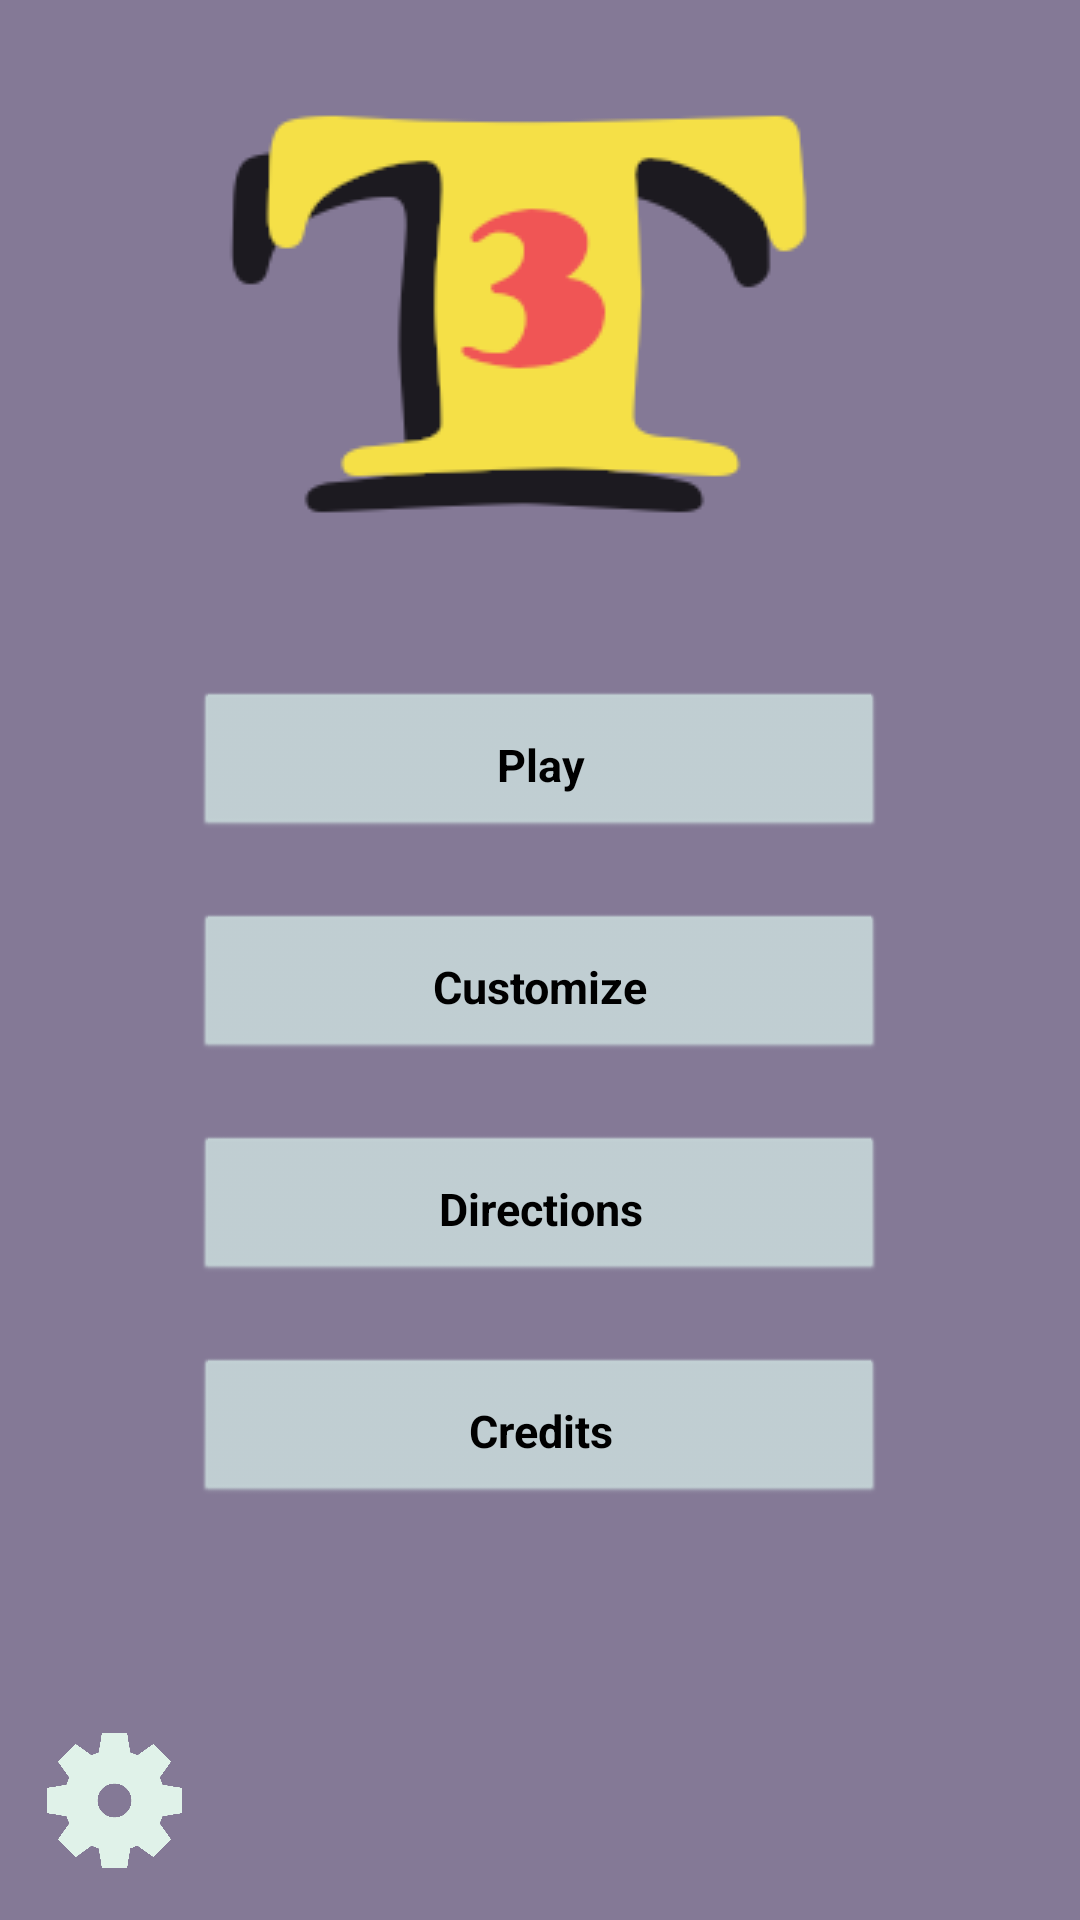

The Android layout XML behind this screen, and the referenced resources:
<!-- AndroidManifest.xml: activity theme T3_Theme -->
<!-- res/layout/activity_main.xml -->
<?xml version="1.0" encoding="utf-8"?>
<android.support.constraint.ConstraintLayout xmlns:android="http://schemas.android.com/apk/res/android"
    xmlns:app="http://schemas.android.com/apk/res-auto"
    xmlns:tools="http://schemas.android.com/tools"
    android:layout_width="match_parent"
    android:layout_height="match_parent"
    tools:context=".MainActivity">

    <Button
        android:id="@+id/button"
        style="@style/Main_Menu_Buttons"
        android:layout_width="0dp"
        android:layout_height="50dp"
        android:onClick="playMenu"
        android:text="@string/MainActivity.button.play"
        app:layout_constraintBottom_toBottomOf="parent"
        app:layout_constraintEnd_toStartOf="@+id/guideline9"
        app:layout_constraintStart_toStartOf="@+id/guideline8"
        app:layout_constraintTop_toTopOf="parent"
        app:layout_constraintVertical_bias="0.39" />

    <Button
        android:id="@+id/button2"
        style="@style/Main_Menu_Buttons"
        android:layout_width="0dp"
        android:layout_height="50dp"
        android:layout_marginTop="24dp"
        android:onClick="themesMenu"
        android:text="@string/MainActivity.button.customize"
        app:layout_constraintEnd_toStartOf="@+id/guideline9"
        app:layout_constraintStart_toStartOf="@+id/guideline8"
        app:layout_constraintTop_toBottomOf="@+id/button" />

    <Button
        android:id="@+id/button3"
        style="@style/Main_Menu_Buttons"
        android:layout_width="0dp"
        android:layout_height="50dp"
        android:layout_marginTop="24dp"
        android:onClick="directionsMenu"
        android:text="@string/MainActivity.button.directions"
        app:layout_constraintEnd_toStartOf="@+id/guideline9"
        app:layout_constraintStart_toStartOf="@+id/guideline8"
        app:layout_constraintTop_toBottomOf="@+id/button2" />

    <Button
        android:id="@+id/button4"
        style="@style/Main_Menu_Buttons"
        android:layout_width="0dp"
        android:layout_height="50dp"
        android:layout_marginTop="24dp"
        android:onClick="credits"
        android:text="@string/MainActivity.button.credits"
        app:layout_constraintEnd_toStartOf="@+id/guideline9"
        app:layout_constraintStart_toStartOf="@+id/guideline8"
        app:layout_constraintTop_toBottomOf="@+id/button3" />

    <ImageButton
        android:id="@+id/imageButton"
        android:layout_width="45dp"
        android:layout_height="45dp"
        android:layout_marginBottom="8dp"
        android:layout_marginTop="8dp"
        android:background="@color/Background"
        android:contentDescription="@string/MainActivity.imageButton.cog.description"
        android:onClick="mainSettings"
        android:scaleType="fitXY"
        android:tint="@color/Buttons"
        app:layout_constraintBottom_toBottomOf="parent"
        app:layout_constraintEnd_toEndOf="parent"
        app:layout_constraintHorizontal_bias="0.05"
        app:layout_constraintStart_toStartOf="parent"
        app:layout_constraintTop_toTopOf="parent"
        app:layout_constraintVertical_bias="0.984"
        app:srcCompat="@drawable/gear" />

    <ImageView
        android:id="@+id/imageView2"
        android:layout_width="wrap_content"
        android:layout_height="wrap_content"
        android:layout_marginBottom="20dp"
        android:layout_marginTop="16dp"
        android:contentDescription="@string/MainActivity.image.logo.description"
        app:layout_constraintBottom_toTopOf="@+id/button"
        app:layout_constraintEnd_toEndOf="parent"
        app:layout_constraintStart_toStartOf="parent"
        app:layout_constraintTop_toTopOf="parent"
        app:layout_constraintVertical_bias="0.188"
        app:srcCompat="@drawable/t3_logo" />

    <android.support.constraint.Guideline
        android:id="@+id/guideline8"
        android:layout_width="wrap_content"
        android:layout_height="wrap_content"
        android:orientation="vertical"
        app:layout_constraintGuide_percent=".18" />

    <android.support.constraint.Guideline
        android:id="@+id/guideline9"
        android:layout_width="wrap_content"
        android:layout_height="wrap_content"
        android:orientation="vertical"
        app:layout_constraintGuide_percent=".82" />


</android.support.constraint.ConstraintLayout>


<!-- resources referenced by this layout -->
<resources>
  <color name="Background">#847996</color>
  <color name="Buttons">#e0f2e9</color>
  <!-- drawable gear: png bitmap (drawable, 22786 bytes) -->
  <!-- drawable t3_logo: png bitmap (drawable, 16432 bytes) -->
  <string name="MainActivity.button.credits">Credits</string>
  <string name="MainActivity.button.customize">Customize</string>
  <string name="MainActivity.button.directions">Directions</string>
  <string name="MainActivity.button.play">Play</string>
  <string name="MainActivity.image.logo.description">A picture of a T with a 3 in its trunk</string>
  <string name="MainActivity.imageButton.cog.description">Simple 2D depiction of a cog or gear</string>
  <style name="Main_Menu_Buttons" parent="@android:style/Widget.Button">
          <item name="android:layout_width">fill_parent</item>
          <item name="android:textSize">15sp</item>
          <item name="android:padding">10dp</item>
          <item name="android:textStyle">bold</item>
          <item name="android:gravity">center</item>
          <item name="android:backgroundTint">@color/accent_material_light_1</item>
      </style>
  <style name="T3_Theme" parent="Theme.AppCompat.Light.NoActionBar">
          <item name="colorAccent">@color/accent_material_light_1</item>
          <item name="android:windowBackground">@color/Background</item>
          <item name="colorPrimary">@color/Background</item>
          <item name="android:colorBackground">@color/Background</item>
          <item name="android:windowNoTitle">true</item>
          <item name="android:windowActionBar">false</item>
          <item name="android:windowFullscreen">true</item>
          <item name="android:textColorPrimaryInverse">@color/Text</item>
          <item name="android:textColorPrimary">@color/Text</item>
          <item name="android:textColorSecondary">@color/Text</item>
          <item name="android:textColorSecondaryInverse">@color/Text</item>
          <item name="colorPrimaryDark">@color/Text</item>
      </style>
  <color name="accent_material_light_1">#c3d2d5</color>
  <color name="Text">#1a090d</color>
</resources>
